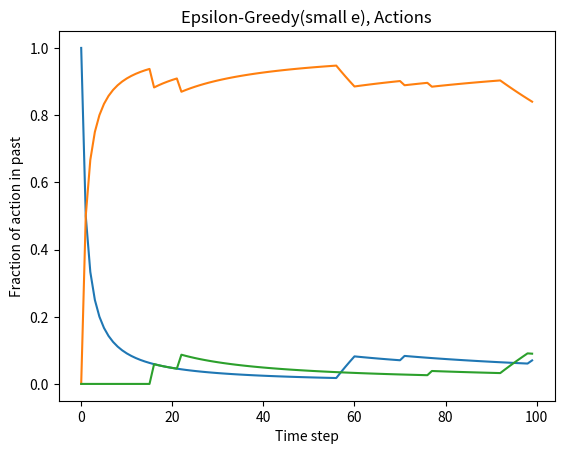
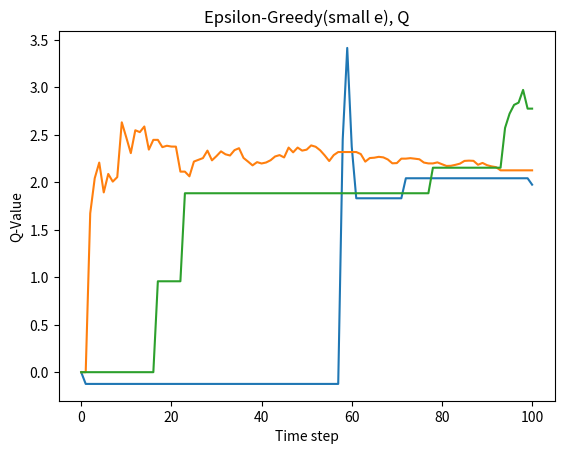
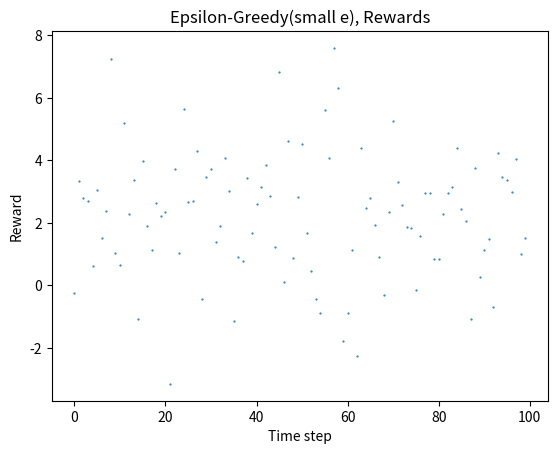
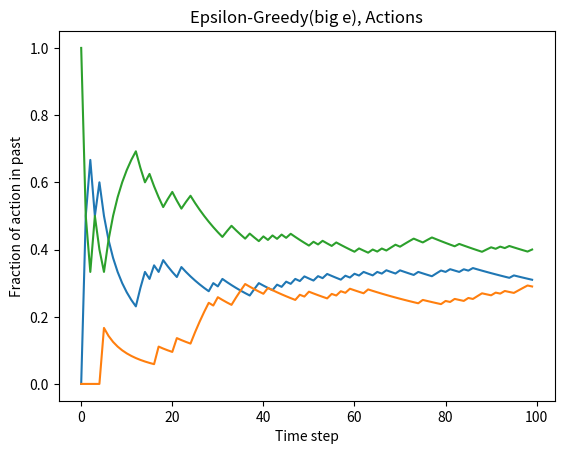
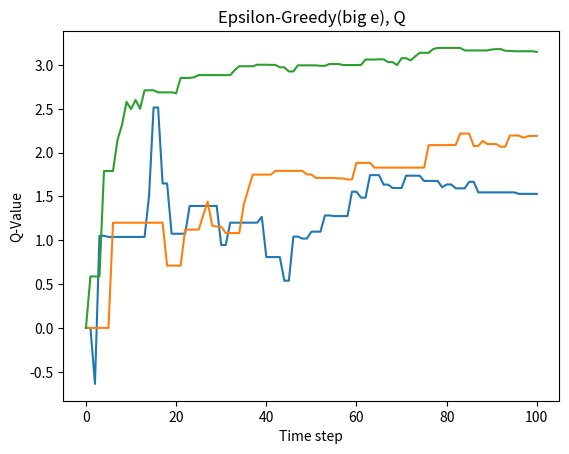
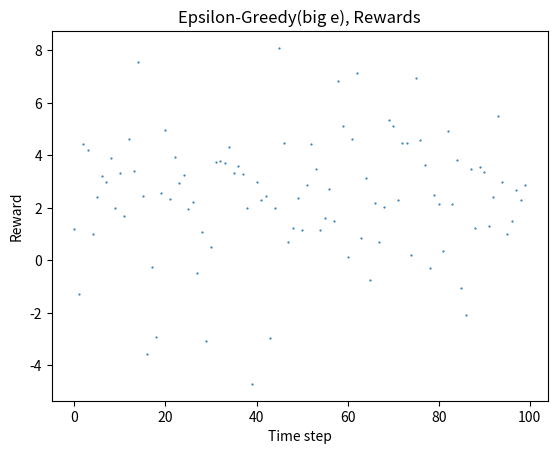
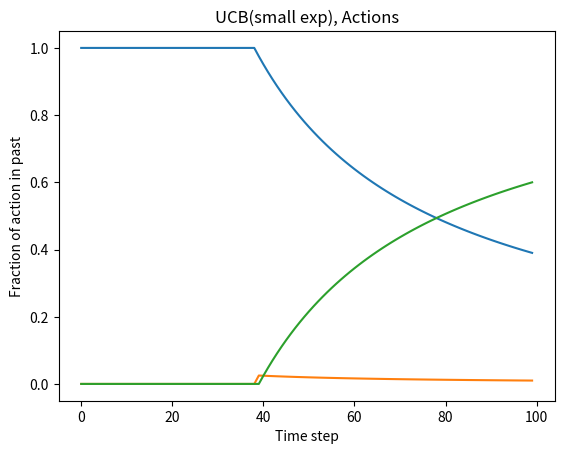
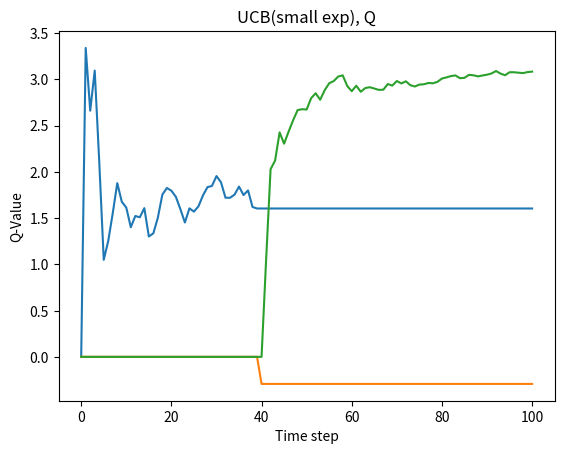
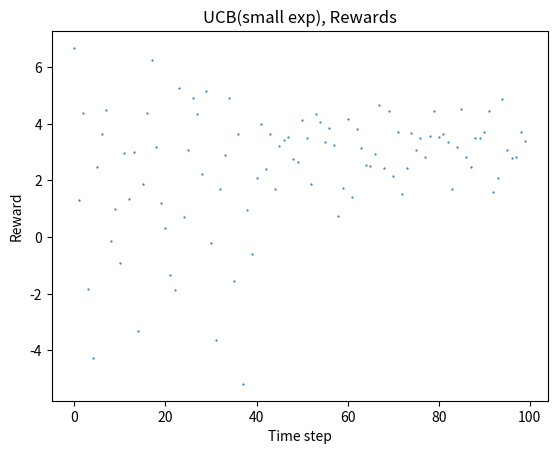
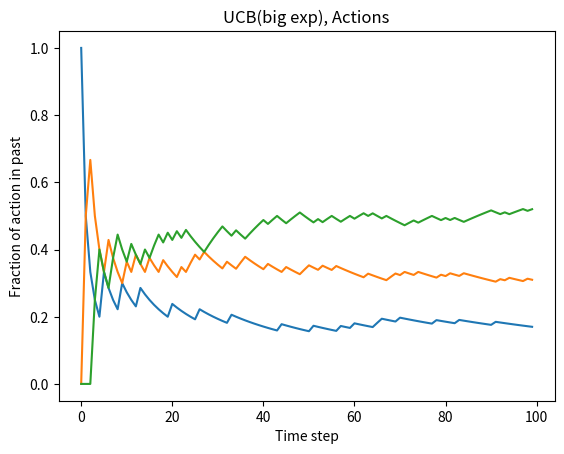
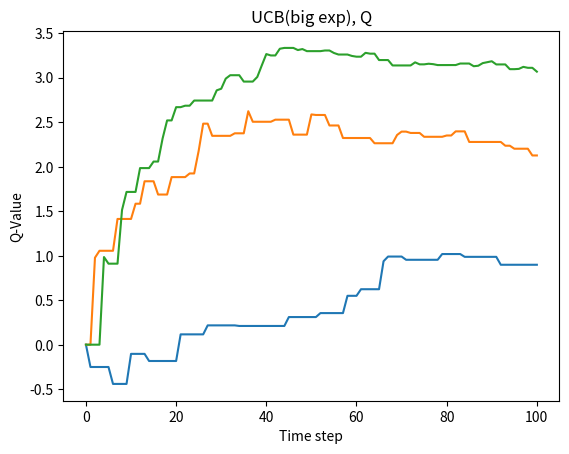
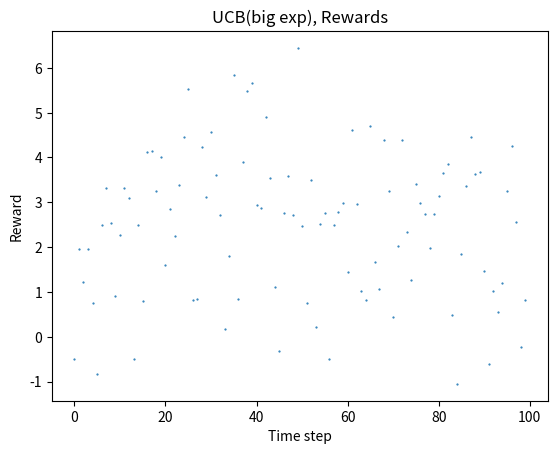

Source code (Python) for these figures, in order:
# This script requires
# matplotlib >= 3.5.1
# numpy >= 1.22.2
# math


"""
The aim of this script is to simulate a situation in which an agent repeatedly has to choose
between the same options, of which there are finitely many.
Each option leads to a reward drawn from a fixed Gaussian distribution: a multi-armed bandit with Gaussian rewards.
The aim of the agent is to repeatedly interact with the environment to learn which arm to pull.
To do so the agent maintains numerical estimates for the value of each arm (action-value method).

In this exercise some methods have been removed, you can recognize them by the 'pass' statement.
"""
import math
import random


class GaussianBandit(object):
    """
    This represents a multi-armed bandit whose arms have normally distributed rewards.

    Attributes
    ----------
    means_list : list[float]
        An ordered list of the expected values of the arms.
    stdev_list : list[float]
        An ordered list of the standard deviations of the arms.
    q_values : list[float]
        An ordered list of q-values for the arms.
    action_count : list[int]
        An ordered list whose entries are the number of times an arm has been pulled.
    action_history : list[int]
        A list of the actions that have been taken in the past.
    reward_history : list[float]
        A list of the rewards that have been observed in the past.
    q_history : list[list[float]]
        A list of the historical q-value vectors.
    """

    def __init__(self, means_list, stdev_list=None):
        if stdev_list != None and len(means_list) != len(stdev_list):
            raise ValueError('The list of means and the list of standard deviations are not of equal lengths.')
        # attributes describing the bandit
        self.means_list = means_list
        if stdev_list is None:
            stdev_list = [1] * len(means_list)
        self.stdev_list = stdev_list
        # attributes describing state of knowledge
        self.q_values = [0] * len(means_list)
        self.action_count = [0] * len(means_list)
        # attributes describing a learning history
        self.action_history = []
        self.reward_history = []
        self.q_history = [[0] * len(means_list)]

    @staticmethod
    def _update_average(old_average, num_obs, new_obs):
        """
        Helper function for online averaging.
        """
        # online averaging formula
        return old_average * num_obs / (num_obs + 1) + new_obs / (num_obs + 1)

    def _num_arms(self):
        """
        Returns the number of arms.
        """
        return len(self.means_list)

    def reset(self, reset_q_values: bool = True):
        """
        Resets all history attributes, and potentially also the q-values and action-counts, of the object in-place.
        """
        self.action_history = []
        self.reward_history = []
        self.q_history = [[0] * len(self.means_list)]
        if reset_q_values:
            self.q_values = [0] * len(self.means_list)
            self.action_count = [0] * len(self.means_list)

    def reward(self, arm: int):
        """
        Returns the reward of the respective arm.
        Does not modify the object.
        """
        if arm < 0 or arm > self._num_arms() - 1:
            raise ValueError("This arm does not exist.")
        from numpy.random import normal
        return normal(self.means_list[arm], self.stdev_list[arm])

    def eps_greedy_action(self, epsilon: float):
        """
        Returns the index of an arm chosen according to epsilon-greedy action-choice with respect to the q-values of the object.
        Does not modify the object.
        """
        if epsilon < 0 or epsilon > 1:
            raise ValueError("Epsilon is not in the interval [0,1].")

        # With probability epsilon
        if random.uniform(0, 1) < epsilon:
            # Chooses random action
            chosen_action = random.randint(0, self._num_arms() - 1)
        # With probability 1 - epsilon
        else:
            # Chooses action with max q-value
            chosen_action = self.q_values.index(max(self.q_values))

        return chosen_action

    def ucb_action(self, exp_factor: float = 1):
        """
        Returns the index of an arm chosen according to UCB action-choice with respect to the q-values and action-counts of the object.
        Does not modify the object.
        """
        if exp_factor < 0:
            raise ValueError("The exploration factor can not be negative.")

        # Calculates the upper bound for each arm
        upper_bounds = []
        t = sum(self.action_count) + 1
        for arm in range(self._num_arms()):
            upper_bound = self.q_values[arm] + exp_factor * math.sqrt(math.log(t) / max(1, self.action_count[arm])) # If action_count = 0, divides by 1
            upper_bounds.append(upper_bound)

        # Chooses the action with the highest upper bound
        chosen_action = upper_bounds.index(max(upper_bounds))
        return chosen_action

    def play_eps_greedy(self, num_steps=100, epsilon=0.1):
        """
        Simulates the agent playing with an epsilon-greedy policy.
        """
        # Initialization
        self.reset(True)

        # Chooses action based on epsilon-greedy policy for each step
        for step in range(num_steps):
            # Chooses action and obtains its reward
            chosen_action = self.eps_greedy_action(epsilon)
            reward = self.reward(chosen_action)

            # n <- n(a) + 1
            self.action_count[chosen_action] += 1
            # q(a) <- q(a) + 1/n(a) * (reward - q(a))
            self.q_values[chosen_action] = self._update_average(self.q_values[chosen_action], self.action_count[chosen_action], reward)
            # Updates histories
            self.action_history.append(chosen_action)
            self.reward_history.append(reward)
            self.q_history.append(self.q_values.copy())

    def play_ucb(self, num_steps=100, exp_factor=1):
        """
        Simulates the agent playing with an upper confidence bounds policy.
        """
        # Initialization
        self.reset(True)

        # Chooses action based on usb policy for each step
        for step in range(num_steps):
            # Chooses action and obtains its reward
            chosen_action = self.ucb_action(exp_factor)
            reward = self.reward(chosen_action)

            # n <- n(a) + 1
            self.action_count[chosen_action] += 1
            # q(a) <- q(a) + 1/n(a) * (reward - q(a))
            self.q_values[chosen_action] = self._update_average(self.q_values[chosen_action],
                                                                self.action_count[chosen_action], reward)
            # Updates histories
            self.action_history.append(chosen_action)
            self.reward_history.append(reward)
            self.q_history.append(self.q_values.copy())

    def plot_action_history(self, title: str = ""):
        """
        Displays a graphical representation of the action-history to standard output.
        The fraction of times an action has been chosen in the past is displayed.
        """
        import matplotlib.pyplot as plt
        fig = plt.figure()
        plt.title(title)
        plt.xlabel("Time step")
        plt.ylabel("Fraction of action in past")
        for i in set(self.action_history):
            actions_chosen = [x == i for x in self.action_history]
            actions_counts = [sum(actions_chosen[0:j + 1]) for j in range(len(actions_chosen))]
            actions_percent = [actions_counts[j] / (j + 1) for j in range(len(actions_counts))]
            plt.plot(actions_percent)
        plt.show()

    def plot_q_history(self, title: str = ""):
        """
        Displays a graphical representation of the q-value-history to standard output.
        """
        import matplotlib.pyplot as plt
        fig = plt.figure()
        plt.title(title)
        plt.xlabel("Time step")
        plt.ylabel("Q-Value")
        plt.plot(self.q_history)
        plt.show()

    def plot_reward_history(self, title=""):
        import matplotlib.pyplot as plt
        fig = plt.figure()
        plt.title(title)
        plt.xlabel("Time step")
        plt.ylabel("Reward")
        plt.scatter(range(len(self.reward_history)), self.reward_history, s=0.3)
        plt.show()


# Numerical experimentation
bandit_1 = GaussianBandit([1, 2, 3], stdev_list=[3, 2, 1])
# Epsilon Greedy
bandit_1.play_eps_greedy()
bandit_1.plot_action_history("Epsilon-Greedy(small e), Actions")
bandit_1.plot_q_history("Epsilon-Greedy(small e), Q")
bandit_1.plot_reward_history("Epsilon-Greedy(small e), Rewards")
bandit_1.play_eps_greedy(epsilon=0.9)
bandit_1.plot_action_history("Epsilon-Greedy(big e), Actions")
bandit_1.plot_q_history("Epsilon-Greedy(big e), Q")
bandit_1.plot_reward_history("Epsilon-Greedy(big e), Rewards")
# UCB
bandit_1.play_ucb()
bandit_1.plot_action_history("UCB(small exp), Actions")
bandit_1.plot_q_history("UCB(small exp), Q")
bandit_1.plot_reward_history("UCB(small exp), Rewards")
bandit_1.play_ucb(exp_factor=10)
bandit_1.plot_action_history("UCB(big exp), Actions")
bandit_1.plot_q_history("UCB(big exp), Q")
bandit_1.plot_reward_history("UCB(big exp), Rewards")

# More exploration -> All graphs have more variety, rewards are more spread out
# More exploitation -> Focused on finding best action, rewards are more often in the upper half

# Epsilon Greedy: balance between exploration and exploitation, simple
# UCB: more targeted exploration (also less-explored actions)
